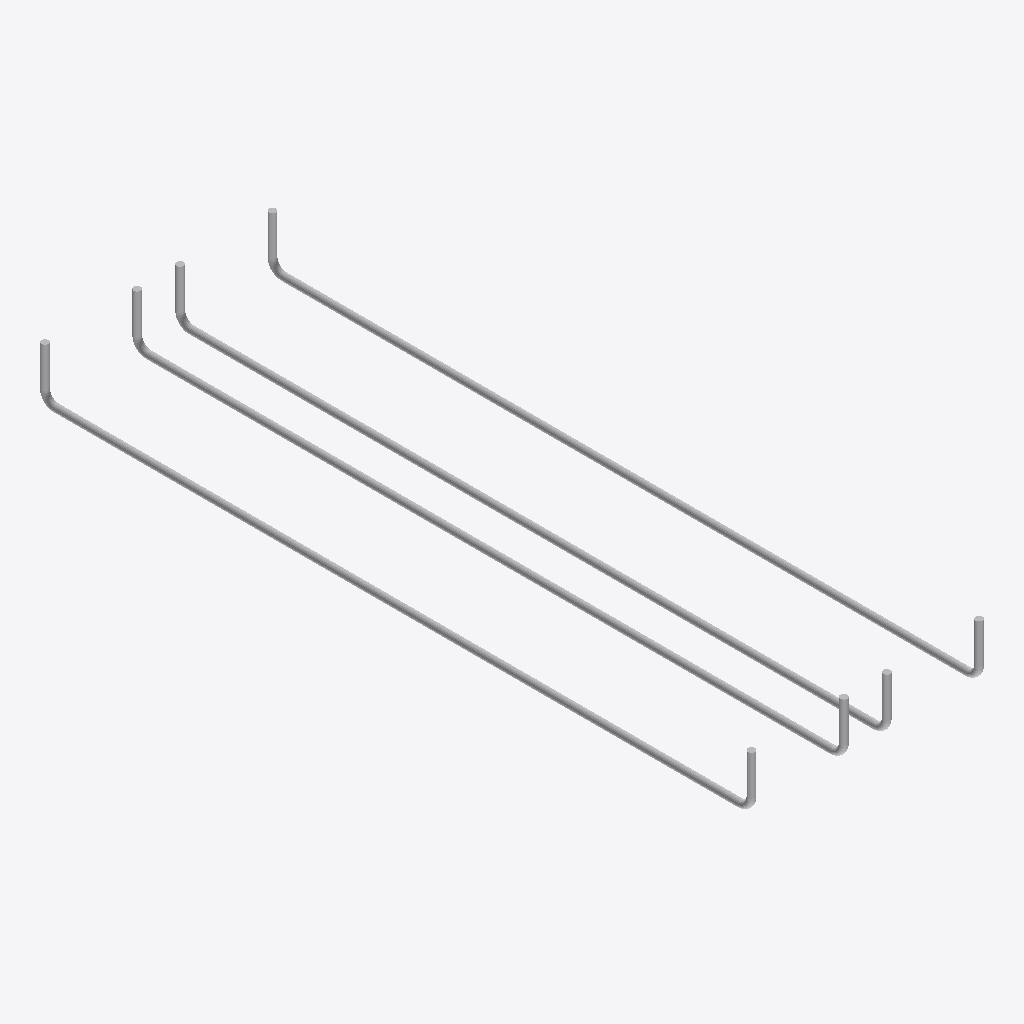
Isometric view of an IFC building model (IFC-SPF (STEP), schema IFC2X3, length unit millimetre), seen from the south-west, elements coloured by IFC class: 1 other element (light grey).
Extent 0.5 m × 1.4 m × 0.1 m (x, y, z). Storeys (1): Undefined at 0.00 m. Elements (1): 1 IfcReinforcingBar.

HEADER;
FILE_DESCRIPTION(('ViewDefinition[CoordinationView_V2.0, QuantityTakeOffAddOnView]'),'2;1');
FILE_NAME('383--reinforcingBar--segfault.ifc (Edited by simplebim 7.0 SR3 - Evaluation)','2018-05-09T09:09:54',('x'),('Structural Designer'),'IFC Database version: Work','Tekla Structures 2017i Service Pack 2, IFC Expor','');
FILE_SCHEMA(('IFC2X3'));
ENDSEC;
DATA;
#115=IFCPROJECT('1bsalosI5Di8_2D2gOyM6D',#8,$,$,$,$,$,(#18),#259);
#196=IFCSITE('0jzTstogrEYfEWm6GRxphl',#8,'Undefined',$,'',#238,$,$,.ELEMENT.,$,$,0.0,$,$);
#7=IFCBUILDING('0P1vPvJEP3YeeWaR$S0Ykw',#8,'Undefined',$,'',#240,$,$,.ELEMENT.,$,$,$);
#13=IFCBUILDINGSTOREY('3B3xSihxH5PO0CVUDOAkH5',#8,'Undefined',$,'',#242,$,$,.ELEMENT.,0.0);
#116=IFCREINFORCINGBAR('1o2vj4d196v95VjP$Y20DI',#8,'ARMERING',$,'',#244,#117,'ID720b9b44-9c12-46e4-915f-b59fe2080352',$,14.0,0.0,$,.NOTDEFINED.,$);
ENDSEC;
